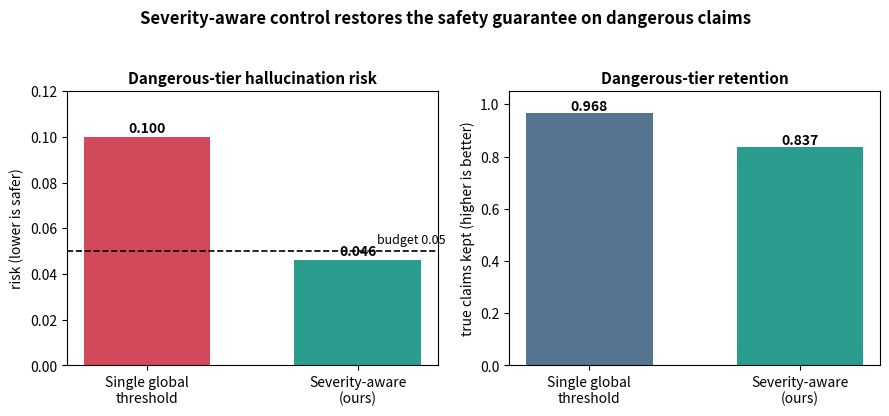

Recreate this plot in Python. (Note: this script raises an exception after producing the figure.)
"""Generate the result figures for the Llama-3-8B summary.

Numbers come straight from the 300-split headline / score-ablation on
results/graded_claims.jsonl (see results_summary_llama3-8b.md). Re-run with:
    python figures/make_figures.py
"""
import matplotlib
matplotlib.use("Agg")
import matplotlib.pyplot as plt

OVER, UNDER, NEUTRAL = "#d1495b", "#2a9d8f", "#577590"   # over-budget, safe, neutral
BUDGET = 0.05

# ---------------------------------------------------------------- Figure 1
# Global vs severity-aware on the dangerous tier: risk (left), retention (right).
fig, (ax1, ax2) = plt.subplots(1, 2, figsize=(9, 4.2))
labels = ["Single global\nthreshold", "Severity-aware\n(ours)"]

risk = [0.100, 0.046]
bars = ax1.bar(labels, risk, color=[OVER, UNDER], width=0.6)
ax1.axhline(BUDGET, ls="--", color="black", lw=1.2)
ax1.text(1.42, BUDGET + 0.002, "budget 0.05", ha="right", va="bottom", fontsize=9)
ax1.set_title("Dangerous-tier hallucination risk", fontsize=11, weight="bold")
ax1.set_ylabel("risk (lower is safer)")
ax1.set_ylim(0, 0.12)
for b, v in zip(bars, risk):
    ax1.text(b.get_x() + b.get_width()/2, v + 0.002, f"{v:.3f}", ha="center", fontsize=10, weight="bold")

ret = [0.968, 0.837]
bars = ax2.bar(labels, ret, color=[NEUTRAL, UNDER], width=0.6)
ax2.set_title("Dangerous-tier retention", fontsize=11, weight="bold")
ax2.set_ylabel("true claims kept (higher is better)")
ax2.set_ylim(0, 1.05)
for b, v in zip(bars, ret):
    ax2.text(b.get_x() + b.get_width()/2, v + 0.01, f"{v:.3f}", ha="center", fontsize=10, weight="bold")

fig.suptitle("Severity-aware control restores the safety guarantee on dangerous claims",
             fontsize=12, weight="bold")
fig.tight_layout(rect=[0, 0, 1, 0.95])
fig.savefig("figures/fig_main_dangerous.png", dpi=150)
print("wrote figures/fig_main_dangerous.png")

# ---------------------------------------------------------------- Figure 2
# Score ablation: validity holds for every score; retention tracks score quality.
scores = ["P(true)\nAUROC .87", "NLI\nAUROC .71", "SeqLogProb\nAUROC .59", "Random\nAUROC .51"]
abl_risk = [0.046, 0.047, 0.047, 0.047]
abl_ret  = [0.837, 0.384, 0.257, 0.408]

fig, (ax1, ax2) = plt.subplots(1, 2, figsize=(10, 4.2))

bars = ax1.bar(scores, abl_risk, color=UNDER, width=0.6)
ax1.axhline(BUDGET, ls="--", color="black", lw=1.2)
ax1.text(3.45, BUDGET + 0.0015, "budget 0.05", ha="right", va="bottom", fontsize=9)
ax1.set_title("Validity holds for every score\n(dangerous risk stays within budget)", fontsize=11, weight="bold")
ax1.set_ylabel("dangerous-tier risk")
ax1.set_ylim(0, 0.08)
for b, v in zip(bars, abl_risk):
    ax1.text(b.get_x() + b.get_width()/2, v + 0.0015, f"{v:.3f}", ha="center", fontsize=9)

bars = ax2.bar(scores, abl_ret, color=[UNDER, NEUTRAL, NEUTRAL, OVER], width=0.6)
ax2.set_title("Retention tracks score quality\n(a better score keeps more truth)", fontsize=11, weight="bold")
ax2.set_ylabel("dangerous-tier retention")
ax2.set_ylim(0, 1.0)
for b, v in zip(bars, abl_ret):
    ax2.text(b.get_x() + b.get_width()/2, v + 0.01, f"{v:.3f}", ha="center", fontsize=9)

fig.suptitle("Safety is guaranteed for any score; usefulness depends on the score",
             fontsize=12, weight="bold")
fig.tight_layout(rect=[0, 0, 1, 0.95])
fig.savefig("figures/fig_ablation.png", dpi=150)
print("wrote figures/fig_ablation.png")
